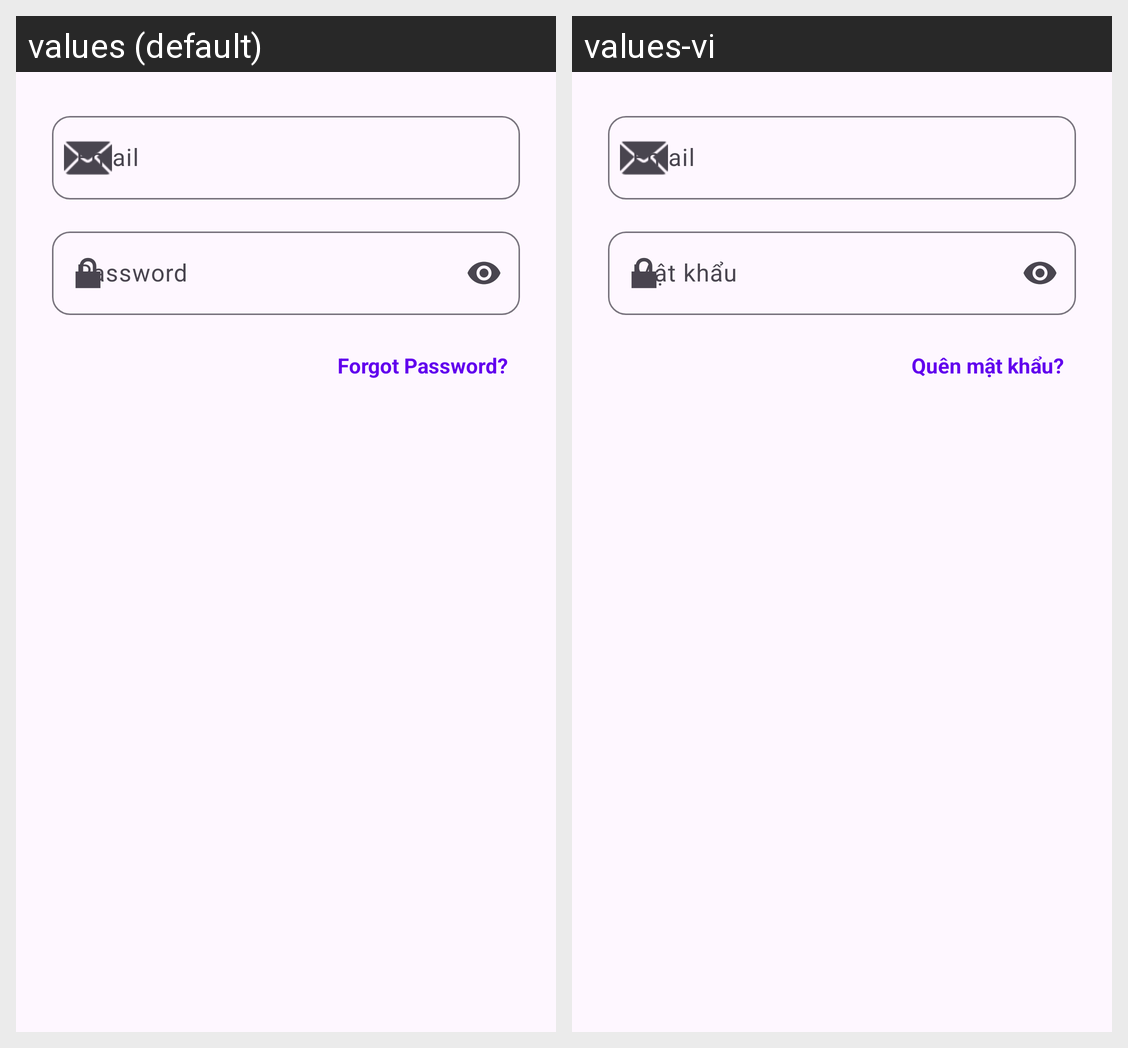

Here is an Android app screen in its default locale and in the app's own translations. Write out the translated-string differences for the strings that appear on this screen.
Android screen res/layout/dialog_login.xml rendered under 2 locales, left to right: values (default), values-vi. Device: Nexus 5 (rendered at 1080×1920; each locale shown at half size, 540×960, under a caption strip naming it); theme Theme.PhantomMic.
Strings drawn on this screen, with the default value and each locale's value (text and hints the layout hard-codes, and strings that could not be matched under every locale, appear in the picture but are not listed):

user_password
  values: Password
  values-vi: Mật khẩu

user_forgot_password
  values: Forgot Password?
  values-vi: Quên mật khẩu?
